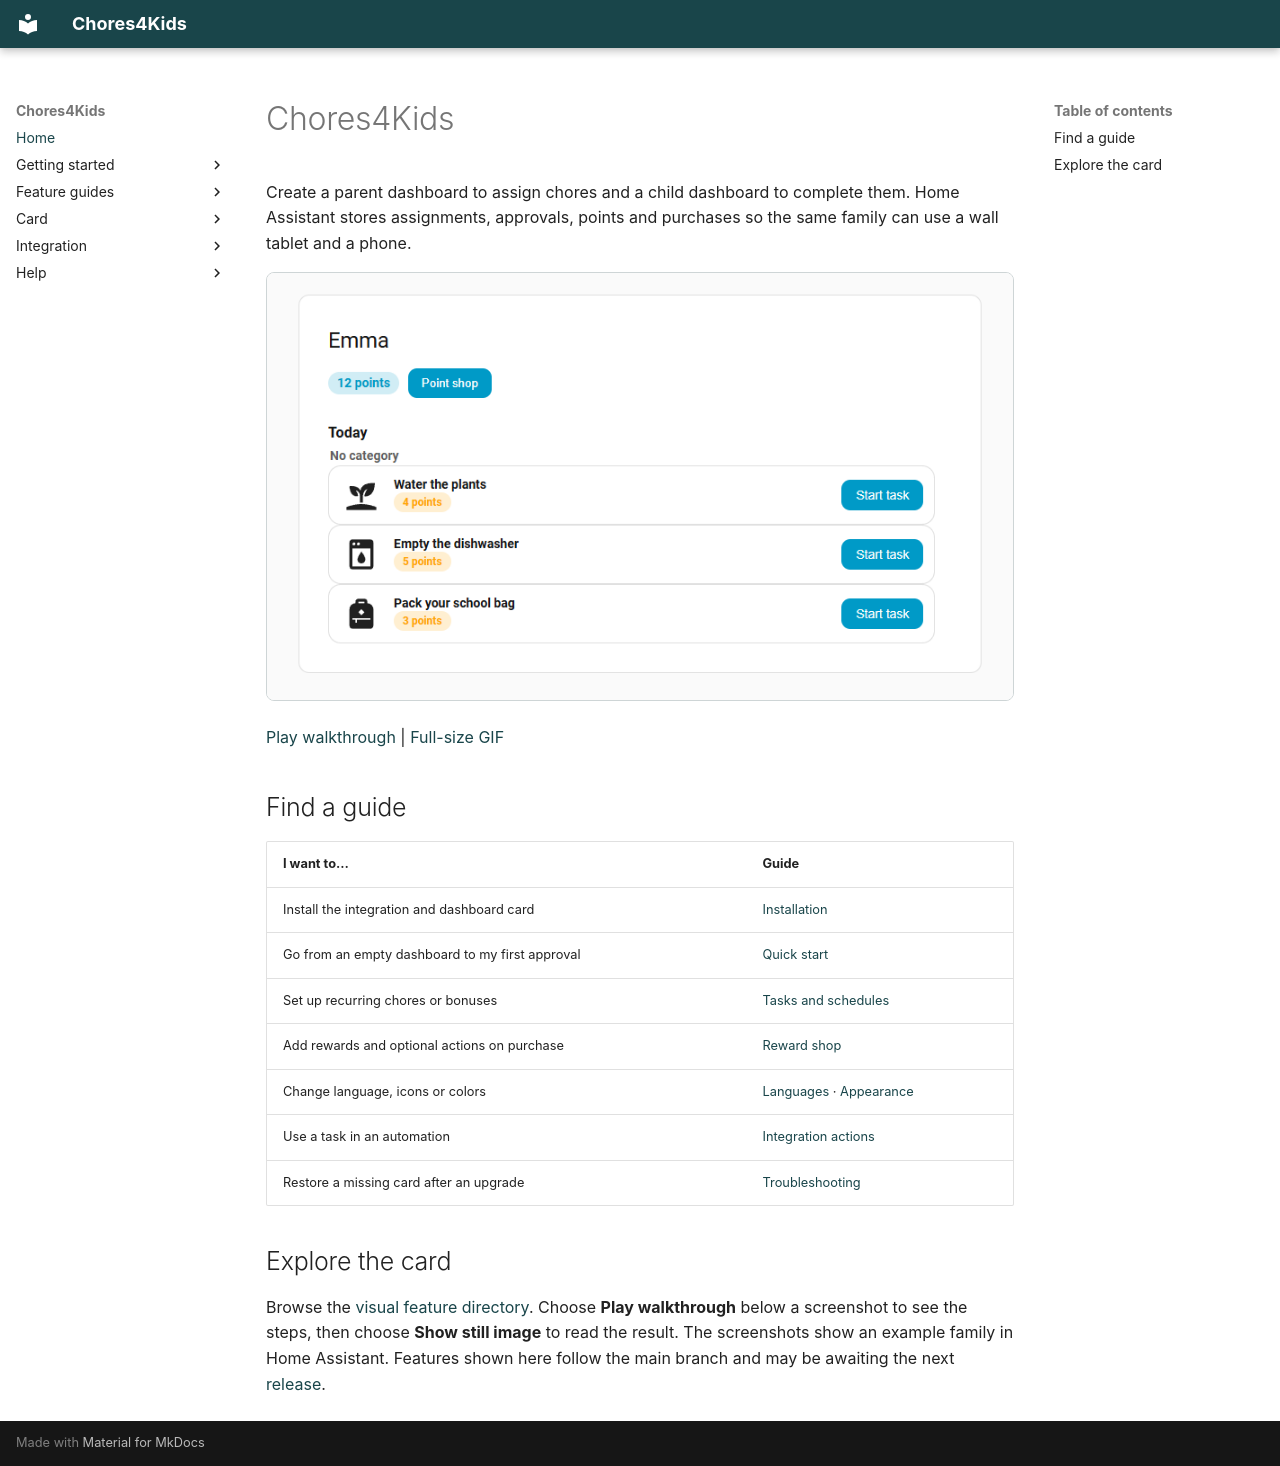

repository: qlerup/chores4kids · page: index.html · generator: mkdocs

# Chores4Kids

Create a parent dashboard to assign chores and a child dashboard to complete them. Home Assistant stores assignments, approvals, points and purchases so the same family can use a wall tablet and a phone.

[![Emma starts watering the plants and sends the task for approval](images/child-dashboard.png)](images/complete-a-task.gif)

[Play walkthrough](images/complete-a-task.gif) | [Full-size GIF](images/complete-a-task.gif)

## Find a guide

| I want to… | Guide |
| --- | --- |
| Install the integration and dashboard card | [Installation](getting-started/installation.md) |
| Go from an empty dashboard to my first approval | [Quick start](getting-started/quick-start.md) |
| Set up recurring chores or bonuses | [Tasks and schedules](card/features/tasks.md) |
| Add rewards and optional actions on purchase | [Reward shop](card/features/rewards.md) |
| Change language, icons or colors | [Languages](card/internationalization.md) · [Appearance](card/features/appearance.md) |
| Use a task in an automation | [Integration actions](integration/services.md) |
| Restore a missing card after an upgrade | [Troubleshooting](troubleshooting.md) |

## Explore the card

Browse the [visual feature directory](card/features/index.md). Choose **Play walkthrough** below a screenshot to see the steps, then choose **Show still image** to read the result. The screenshots show an example family in Home Assistant. Features shown here follow the main branch and may be awaiting the next [release](https://github.com/qlerup/chores4kids/releases).
